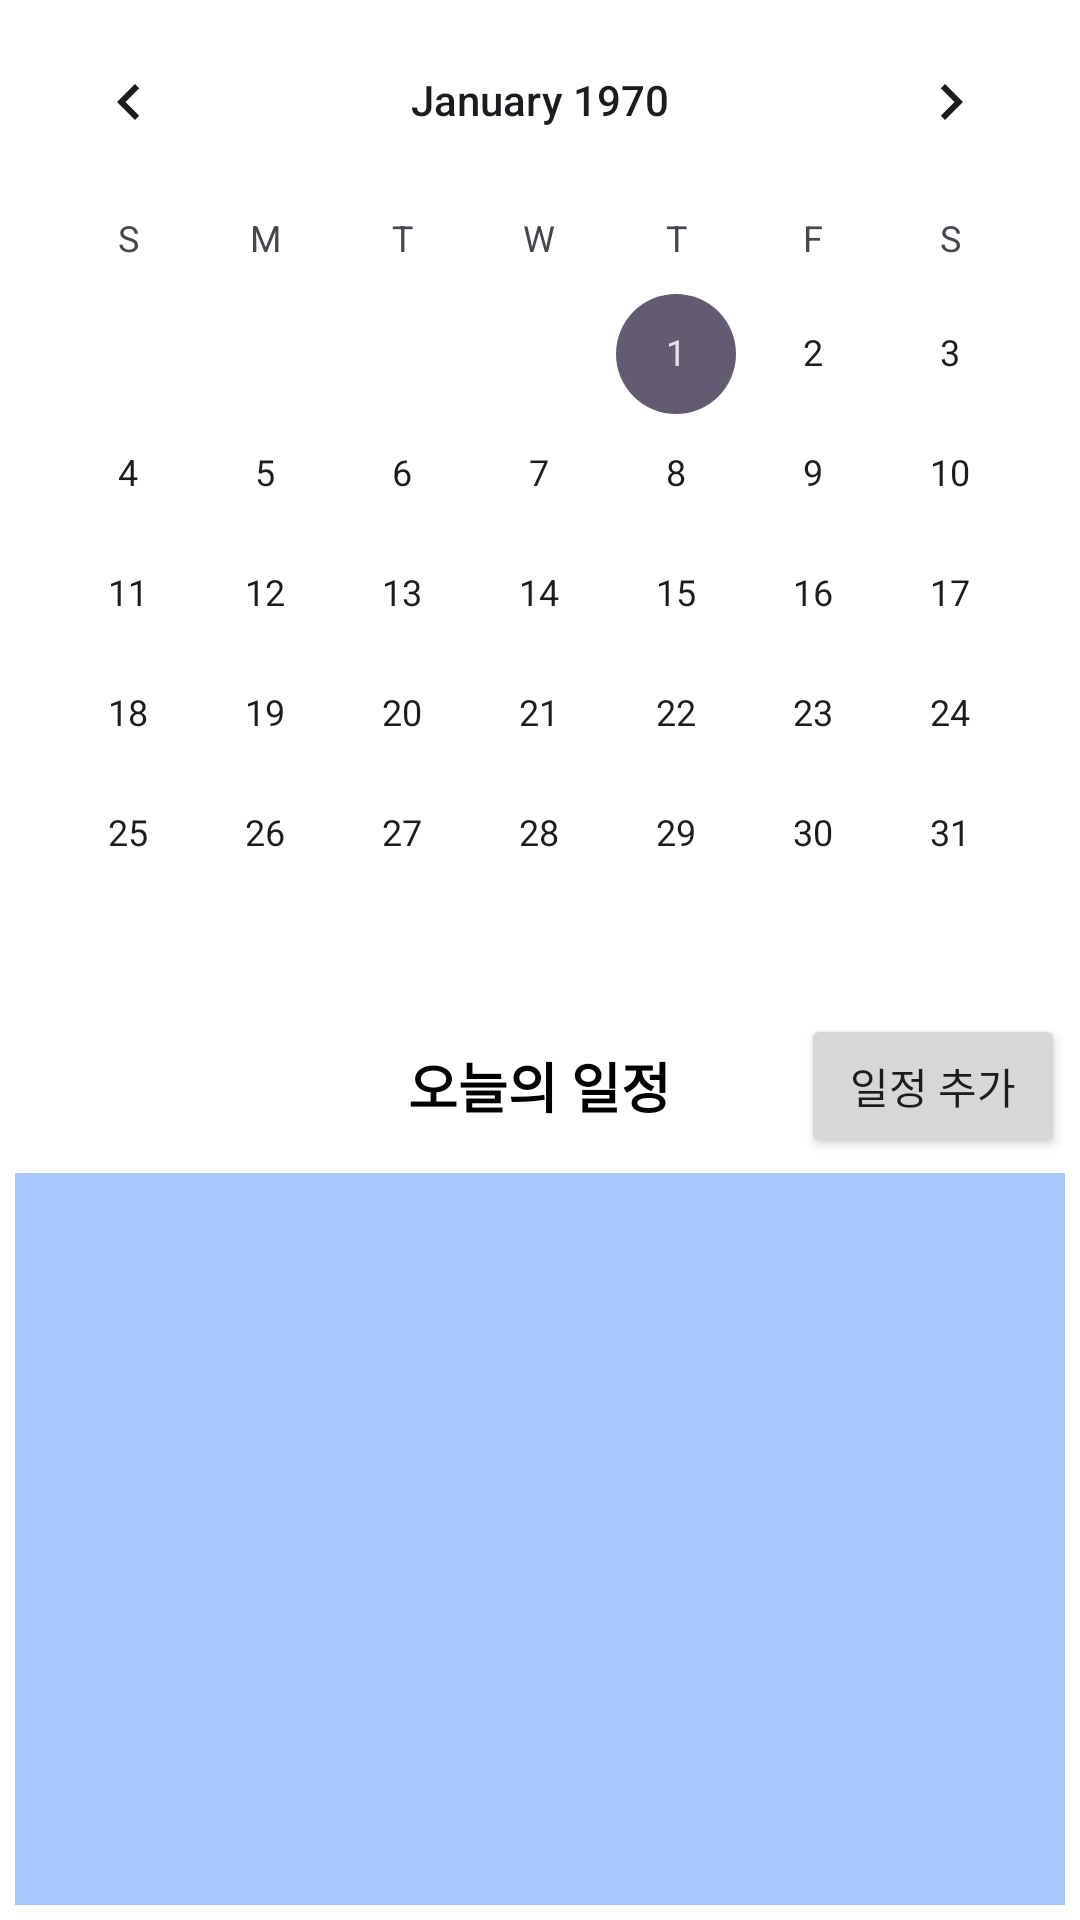

Reconstruct the res/layout file that produces this screen, plus the resources it refers to.
<!-- AndroidManifest.xml: application theme Theme.VS_Application -->
<!-- res/layout/fragment_calender2.xml -->
<?xml version="1.0" encoding="utf-8"?>
<LinearLayout xmlns:android="http://schemas.android.com/apk/res/android"
    android:layout_width="match_parent"
    android:layout_height="match_parent"
    android:orientation="vertical"
    android:background="#FFFFFF">

    <CalendarView
        android:id="@+id/calendarView"
        android:layout_width="match_parent"
        android:layout_height="wrap_content"
        />

    <RelativeLayout
        android:layout_width="match_parent"
        android:layout_height="wrap_content" >

        <TextView
            android:layout_width="wrap_content"
            android:layout_height="wrap_content"
            android:id="@+id/textViewTitle"
            android:text="오늘의 일정"
            android:textSize="18sp"
            android:textStyle="bold"
            android:layout_centerInParent="true"
            android:textColor="#000000" />

        <Button
            android:id="@+id/buttonAddTodo"
            android:layout_width="wrap_content"
            android:layout_height="wrap_content"
            android:layout_alignParentEnd="true"
            android:layout_marginEnd="5dp"
            android:text="일정 추가" />

    </RelativeLayout>

    <ListView
        android:id="@+id/todoListView"
        android:layout_width="match_parent"
        android:layout_height="0dp"
        android:layout_margin="5dp"
        android:layout_weight="1"
        android:background="#A7C7FF"
        android:divider="#FBFBFB"
        android:dividerHeight="1dp" />

</LinearLayout>
<!-- resources referenced by this layout -->
<resources>
  <style name="Theme.VS_Application" parent="Base.Theme.VS_Application" />
  <style name="Base.Theme.VS_Application" parent="Theme.Material3.DayNight.NoActionBar">
          
          
          <item name="colorPrimary">@color/colormain</item>
          <item name="colorPrimaryVariant">@color/colormain</item>
          <item name="android:statusBarColor">@color/colormain</item>
      </style>
  <color name="colormain">#2196F3</color>
</resources>
